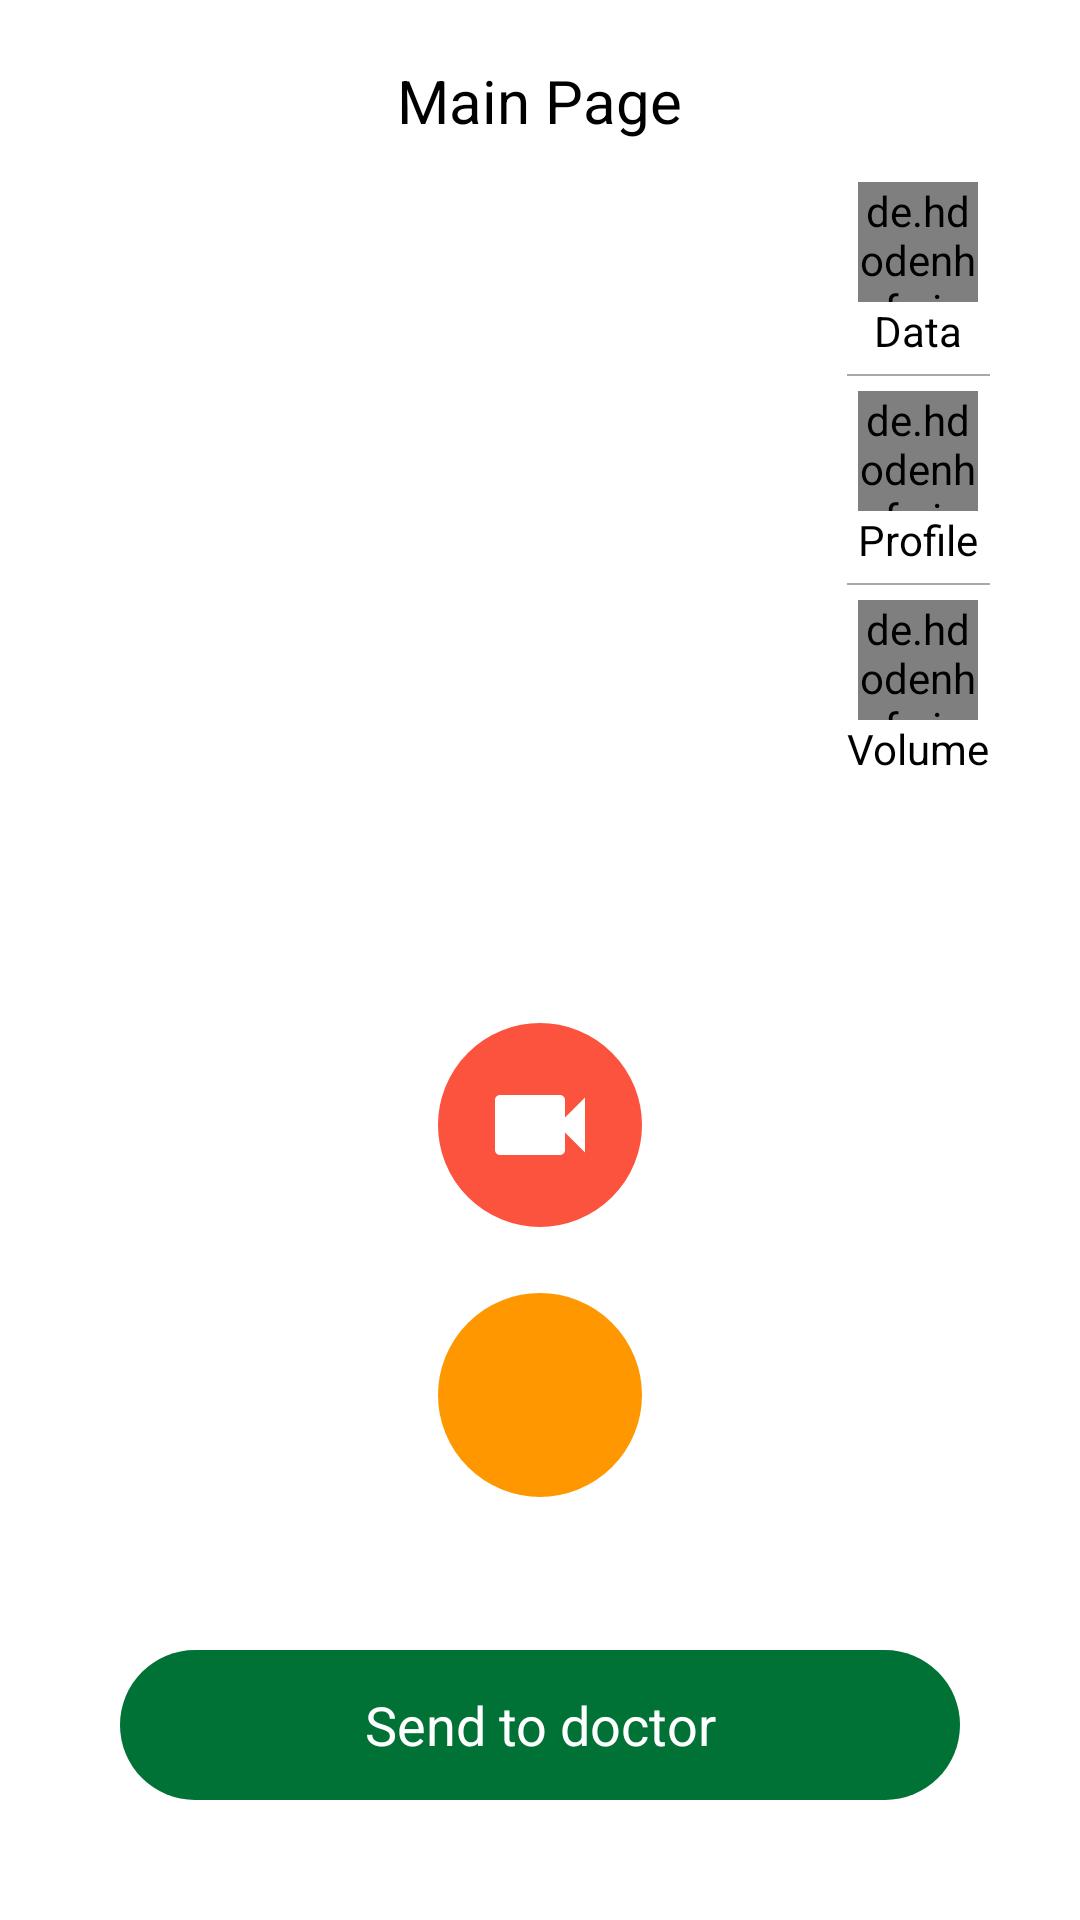

This screen was rendered from an Android layout file. Write that file and the resources it references.
<!-- AndroidManifest.xml: application theme AppTheme -->
<!-- res/layout/activity_main.xml -->
<?xml version="1.0" encoding="utf-8"?>
<RelativeLayout android:orientation="vertical"
    xmlns:android="http://schemas.android.com/apk/res/android"
    xmlns:tools="http://schemas.android.com/tools"
    android:layout_width="match_parent"
    android:layout_height="match_parent"
    tools:context=".activities.MainActivity"
    xmlns:app="http://schemas.android.com/apk/res-auto">
    <ImageView
        android:scaleType="centerCrop"
        android:src="@drawable/bg_start"
        android:layout_width="match_parent"
        android:layout_height="match_parent"/>
    <LinearLayout
        android:orientation="vertical"
        android:layout_width="match_parent"
        android:layout_height="match_parent">
        <RelativeLayout
            android:layout_weight="1"
            android:layout_width="match_parent"
            android:layout_height="0dp">
            <TextView
                android:text="Main Page"
                android:layout_centerHorizontal="true"
                android:layout_marginTop="@dimen/dip_20"
                android:textSize="@dimen/sp_20"
                android:layout_width="wrap_content"
                android:layout_height="wrap_content"/>
            <LinearLayout
                android:gravity="center_horizontal"
                android:padding="@dimen/dip_10"
                android:layout_alignParentEnd="true"
                android:layout_marginEnd="@dimen/dip_20"
                android:layout_centerVertical="true"
                android:background="@drawable/background_rounded_white"
                android:orientation="vertical"
                android:layout_width="wrap_content"
                android:layout_height="wrap_content">
                <de.hdodenhof.circleimageview.CircleImageView
                    android:id="@+id/btnData"
                    app:civ_fill_color="#57aaf4"
                    android:src="@drawable/ic_bar_chart_24px"
                    android:layout_width="@dimen/dip_40"
                    android:layout_height="@dimen/dip_40"/>
                <TextView
                    android:text="Data"
                    android:layout_width="wrap_content"
                    android:layout_height="wrap_content"
                    tools:ignore="HardcodedText" />
                <View
                    android:layout_marginTop="@dimen/dip_5"
                    android:layout_marginBottom="@dimen/dip_5"
                    android:background="@color/light_gray"
                    android:layout_width="match_parent"
                    android:layout_height="0.5dp"/>
                <de.hdodenhof.circleimageview.CircleImageView
                    android:id="@+id/btnProfile"
                    app:civ_fill_color="#f4b939"
                    android:src="@drawable/ic_baseline_person_24px"
                    android:layout_width="@dimen/dip_40"
                    android:layout_height="@dimen/dip_40"/>
                <TextView
                    android:text="Profile"
                    android:layout_width="wrap_content"
                    android:layout_height="wrap_content"
                    tools:ignore="HardcodedText" />
                <View
                    android:layout_marginTop="@dimen/dip_5"
                    android:layout_marginBottom="@dimen/dip_5"
                    android:background="@color/light_gray"
                    android:layout_width="match_parent"
                    android:layout_height="0.5dp"/>
                <de.hdodenhof.circleimageview.CircleImageView
                    android:id="@+id/btnVolume"
                    app:civ_fill_color="#f16b28"
                    android:src="@drawable/ic_volume"
                    android:layout_width="@dimen/dip_40"
                    android:layout_height="@dimen/dip_40"/>
                <TextView
                    android:text="Volume"
                    android:layout_width="wrap_content"
                    android:layout_height="wrap_content"
                    tools:ignore="HardcodedText" />
            </LinearLayout>
        </RelativeLayout>
        <RelativeLayout
            android:layout_weight="1"
            android:layout_width="match_parent"
            android:layout_height="0dp">
            <RelativeLayout
                android:id="@+id/btnStart"
                android:layout_centerHorizontal="true"
                android:layout_marginTop="@dimen/dip_20"
                android:background="@drawable/background_circle_red"
                android:layout_width="@dimen/dip_70"
                android:layout_height="@dimen/dip_70">
                <ImageView
                    android:layout_centerInParent="true"
                    android:src="@drawable/ic_videocam_24px"
                    android:layout_marginBottom="100dp"
                    android:layout_width="@dimen/dip_40"
                    android:layout_height="@dimen/dip_40"
                    />
            </RelativeLayout>
            <RelativeLayout
                android:id="@+id/btnGallery"
                android:layout_below="@id/btnStart"
                android:layout_centerHorizontal="true"
                android:layout_marginTop="@dimen/dip_20"
                android:background="@drawable/background_circle_navy"
                android:layout_width="@dimen/dip_70"
                android:layout_height="@dimen/dip_70">
                <ImageView
                    android:layout_centerInParent="true"
                    android:src="@drawable/ic_folder_white_24px"
                    android:layout_marginBottom="100dp"
                    android:layout_width="@dimen/dip_40"
                    android:layout_height="@dimen/dip_40"
                    />
            </RelativeLayout>
            <TextView
                android:gravity="center"
                android:textColor="@color/white"
                android:text="Send to doctor"
                android:textSize="@dimen/sp_18"
                android:layout_alignParentBottom="true"
                android:layout_marginBottom="@dimen/dip_40"
                android:layout_marginStart="@dimen/dip_40"
                android:layout_marginEnd="@dimen/dip_40"
                android:background="@drawable/background_rounded_green"
                android:layout_width="match_parent"
                android:layout_height="@dimen/dip_50"/>
        </RelativeLayout>
    </LinearLayout>
    <RelativeLayout
        android:visibility="invisible"
        android:id="@+id/fragment"
        android:background="#FFFFFF"
        android:layout_width="match_parent"
        android:layout_height="match_parent">

    </RelativeLayout>
</RelativeLayout>
<!-- resources referenced by this layout -->
<resources>
  <color name="light_gray">#FFa8a8a8</color>
  <color name="white">#ffffff</color>
  <dimen name="dip_10">10dp</dimen>
  <dimen name="dip_20">20dp</dimen>
  <dimen name="dip_40">40dp</dimen>
  <dimen name="dip_5">5dp</dimen>
  <dimen name="dip_50">50dp</dimen>
  <dimen name="dip_70">70dp</dimen>
  <dimen name="sp_18">18sp</dimen>
  <dimen name="sp_20">20sp</dimen>
  <!-- drawable background_circle_navy (drawable) -->
  <shape xmlns:android="http://schemas.android.com/apk/res/android"
      android:shape="oval" >
      <stroke android:color="@color/white"
          android:width="@dimen/dip_1"/>
      <solid android:color="#FF9800"
          />
  </shape>
  <!-- drawable background_circle_red (drawable) -->
  <shape xmlns:android="http://schemas.android.com/apk/res/android"
      android:shape="oval" >
      <stroke android:color="@color/white"
          android:width="@dimen/dip_1"/>
      <solid android:color="#fb533d"
          />
  </shape>
  <!-- drawable background_rounded_green (drawable) -->
  <shape xmlns:android="http://schemas.android.com/apk/res/android"
      android:shape="rectangle" >
  
      <solid android:color="@color/dark_green"
          />
      <corners
          android:radius="@dimen/dip_25"
          />
  </shape>
  <!-- drawable background_rounded_white (drawable) -->
  <shape xmlns:android="http://schemas.android.com/apk/res/android"
      android:shape="rectangle" >
  
      <solid android:color="@color/white"
          />
      <corners
          android:radius="@dimen/dip_10"
          />
  </shape>
  <!-- drawable ic_bar_chart_24px (drawable) -->
  <vector xmlns:android="http://schemas.android.com/apk/res/android"
      android:width="24dp"
      android:height="24dp"
      android:viewportWidth="24"
      android:viewportHeight="24">
    <path
        android:fillColor="#FFFFFF"
        android:pathData="M5,9.2h3L8,19L5,19zM10.6,5h2.8v14h-2.8zM16.2,13L19,13v6h-2.8z"/>
  </vector>
  <!-- drawable ic_videocam_24px (drawable) -->
  <vector xmlns:android="http://schemas.android.com/apk/res/android"
      android:width="24dp"
      android:height="24dp"
      android:viewportWidth="24"
      android:viewportHeight="24">
    <path
        android:fillColor="#FFFFFF"
        android:pathData="M17,10.5V7c0,-0.55 -0.45,-1 -1,-1H4c-0.55,0 -1,0.45 -1,1v10c0,0.55 0.45,1 1,1h12c0.55,0 1,-0.45 1,-1v-3.5l4,4v-11l-4,4z"/>
  </vector>
  <!-- drawable ic_volume: png bitmap (drawable, 5028 bytes) -->
  <style name="AppTheme" parent="Theme.AppCompat.NoActionBar">
          
          <item name="colorPrimary">@color/colorPrimary</item>
          <item name="colorPrimaryDark">@color/colorPrimaryDark</item>
          <item name="colorAccent">@color/colorAccent</item>
          <item name="android:textColorPrimary">@color/textColorPrimary</item>
          <item name="android:windowBackground">@color/windowBackground</item>
          <item name="android:textColor">@color/black</item>
          <item name="android:soundEffectsEnabled">false</item>
          <item name="android:windowAnimationStyle">@null</item>
          <item name="android:configChanges">orientation|screenSize|uiMode</item>
          <item name="android:windowSoftInputMode">adjustPan</item>
          <item name="android:screenOrientation">portrait</item>
          <item name="android:actionMenuTextColor">#707070</item>
          <item name="colorBackgroundFloating">#F7F2F2</item>
  
  
      </style>
  <dimen name="dip_1">1dp</dimen>
  <color name="dark_green">#007236</color>
  <dimen name="dip_25">25dp</dimen>
  <color name="colorPrimary">#FF9800</color>
  <color name="colorPrimaryDark">#FFC107</color>
  <color name="colorAccent">#e91e63</color>
  <color name="textColorPrimary">#000000</color>
  <color name="windowBackground">#FFFFFF</color>
  <color name="black">#000000</color>
</resources>
